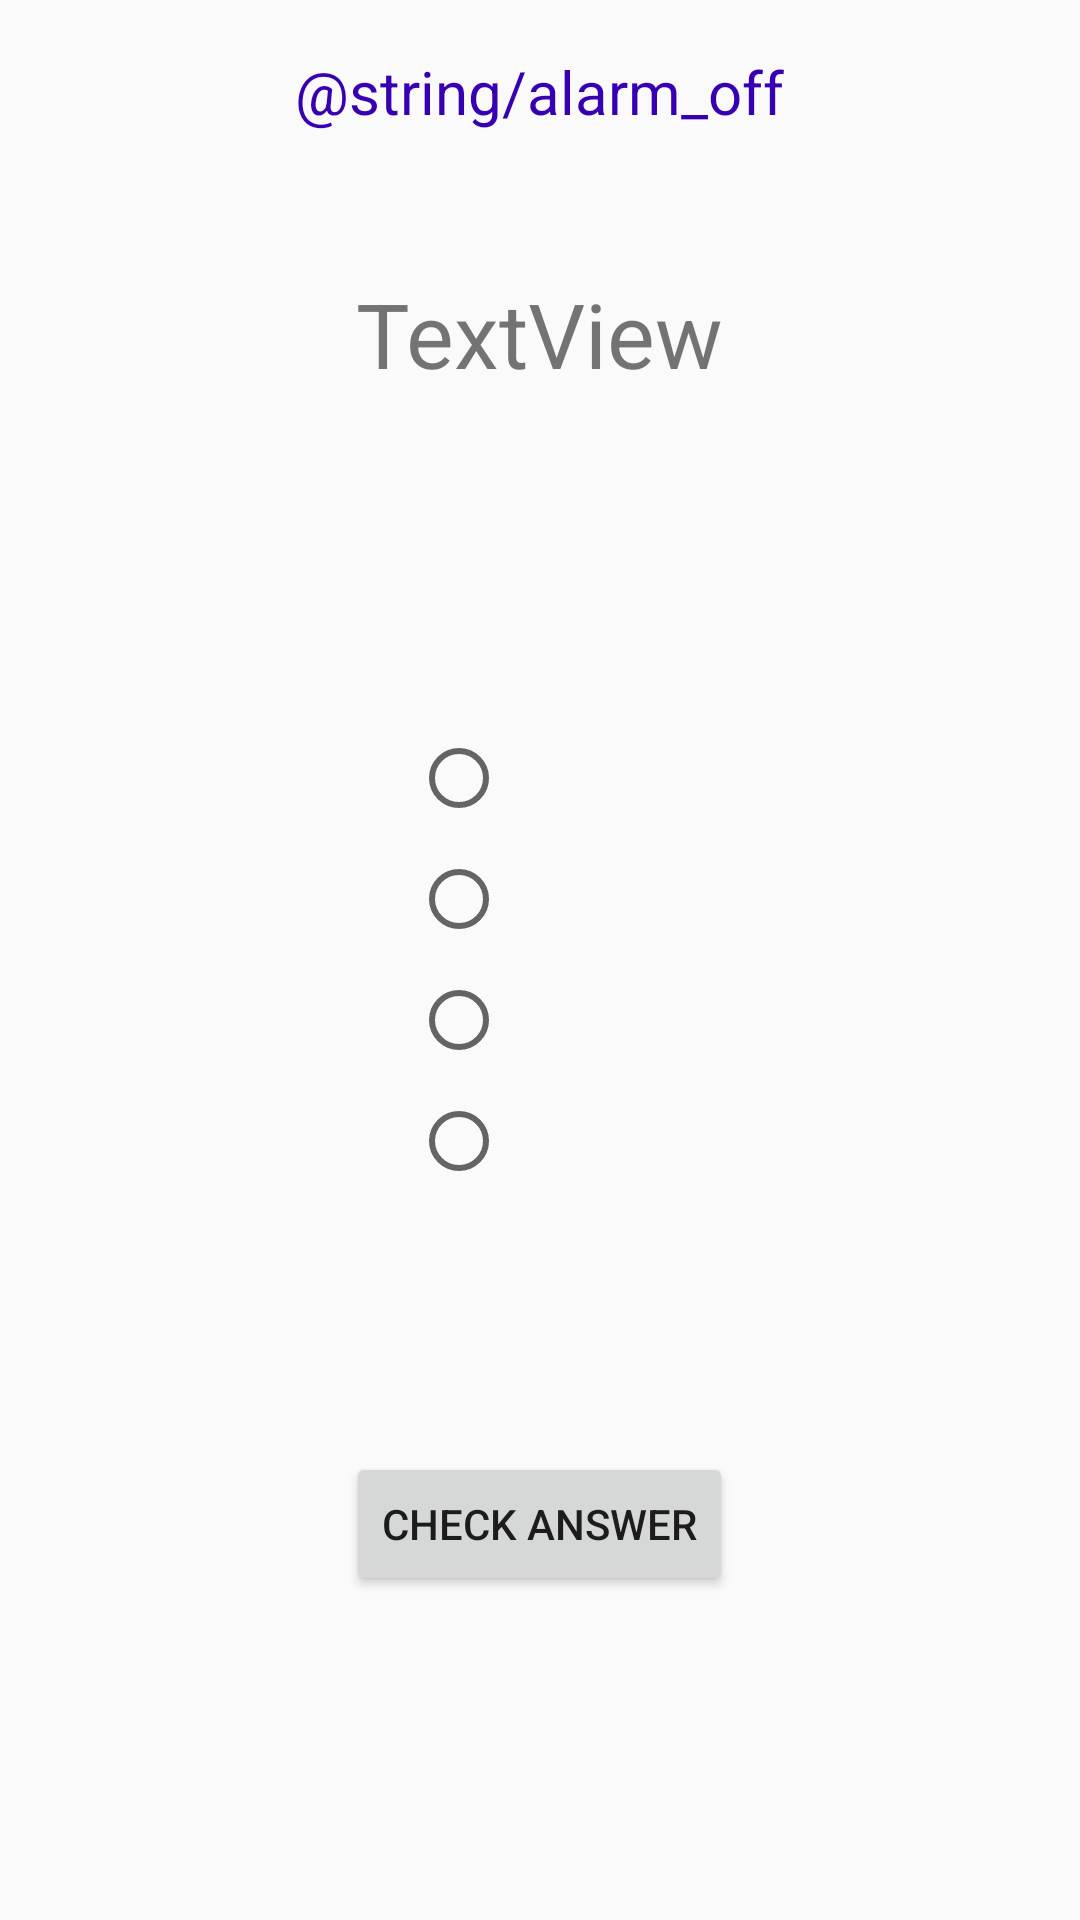

Write the Android layout XML for this screen, with the resource values it uses.
<!-- AndroidManifest.xml: application theme AppTheme -->
<!-- res/layout/activity_alarm_off.xml -->
<?xml version="1.0" encoding="utf-8"?>
<RelativeLayout xmlns:android="http://schemas.android.com/apk/res/android"
    android:layout_width="match_parent"
    android:layout_height="match_parent">

    <TextView
        android:layout_width="287dp"
        android:layout_height="62dp"
        android:layout_alignParentTop="true"
        android:layout_centerHorizontal="true"
        android:layout_marginTop="17dp"
        android:text="@string/alarm_off"
        android:textAlignment="center"
        android:textColor="@color/colorPrimaryDark"
        android:textSize="20dp" />


    <RadioGroup
        android:id="@+id/radioGroup"
        android:layout_width="wrap_content"
        android:layout_height="wrap_content"
        android:layout_centerInParent="true">

        <RadioButton
            android:id="@+id/ans_1"
            android:layout_width="86dp"
            android:layout_height="wrap_content"
            android:textSize="30dp"
            android:onClick="setAns"/>

        <RadioButton
            android:id="@+id/ans_2"
            android:layout_width="match_parent"
            android:layout_height="wrap_content"
            android:textSize="30dp"
            android:onClick="setAns"/>

        <RadioButton
            android:id="@+id/ans_3"
            android:layout_width="match_parent"
            android:layout_height="wrap_content"
            android:textSize="30dp"
            android:onClick="setAns"/>

        <RadioButton
            android:id="@+id/ans_4"
            android:layout_width="match_parent"
            android:layout_height="wrap_content"
            android:textSize="30dp"
            android:onClick="setAns"/>

    </RadioGroup>

    <Button
        android:id="@+id/checkBtn"
        android:layout_width="wrap_content"
        android:layout_height="wrap_content"
        android:layout_alignParentBottom="true"
        android:layout_centerHorizontal="true"
        android:layout_marginBottom="108dp"
        android:text="CHECK ANSWER" />

    <TextView
        android:id="@+id/question"
        android:layout_width="315dp"
        android:layout_height="65dp"
        android:layout_alignParentTop="true"
        android:layout_centerHorizontal="true"
        android:layout_marginTop="91dp"
        android:textAlignment="center"
        android:textSize="30dp"
        android:text="TextView" />
</RelativeLayout>
<!-- resources referenced by this layout -->
<resources>
  <style name="AppTheme" parent="Theme.AppCompat.Light.DarkActionBar">
          
          <item name="colorPrimary">@color/colorPrimary</item>
          <item name="colorPrimaryDark">@color/colorPrimaryDark</item>
          <item name="colorAccent">@color/colorAccent</item>
      </style>
  <!-- not gathered from this repository: default colours our renderer supplied (Android Studio template values) -->
  <color name="colorPrimary">#FF6200EE</color>
  <color name="colorPrimaryDark">#FF3700B3</color>
  <color name="colorAccent">#FF03DAC5</color>
</resources>
